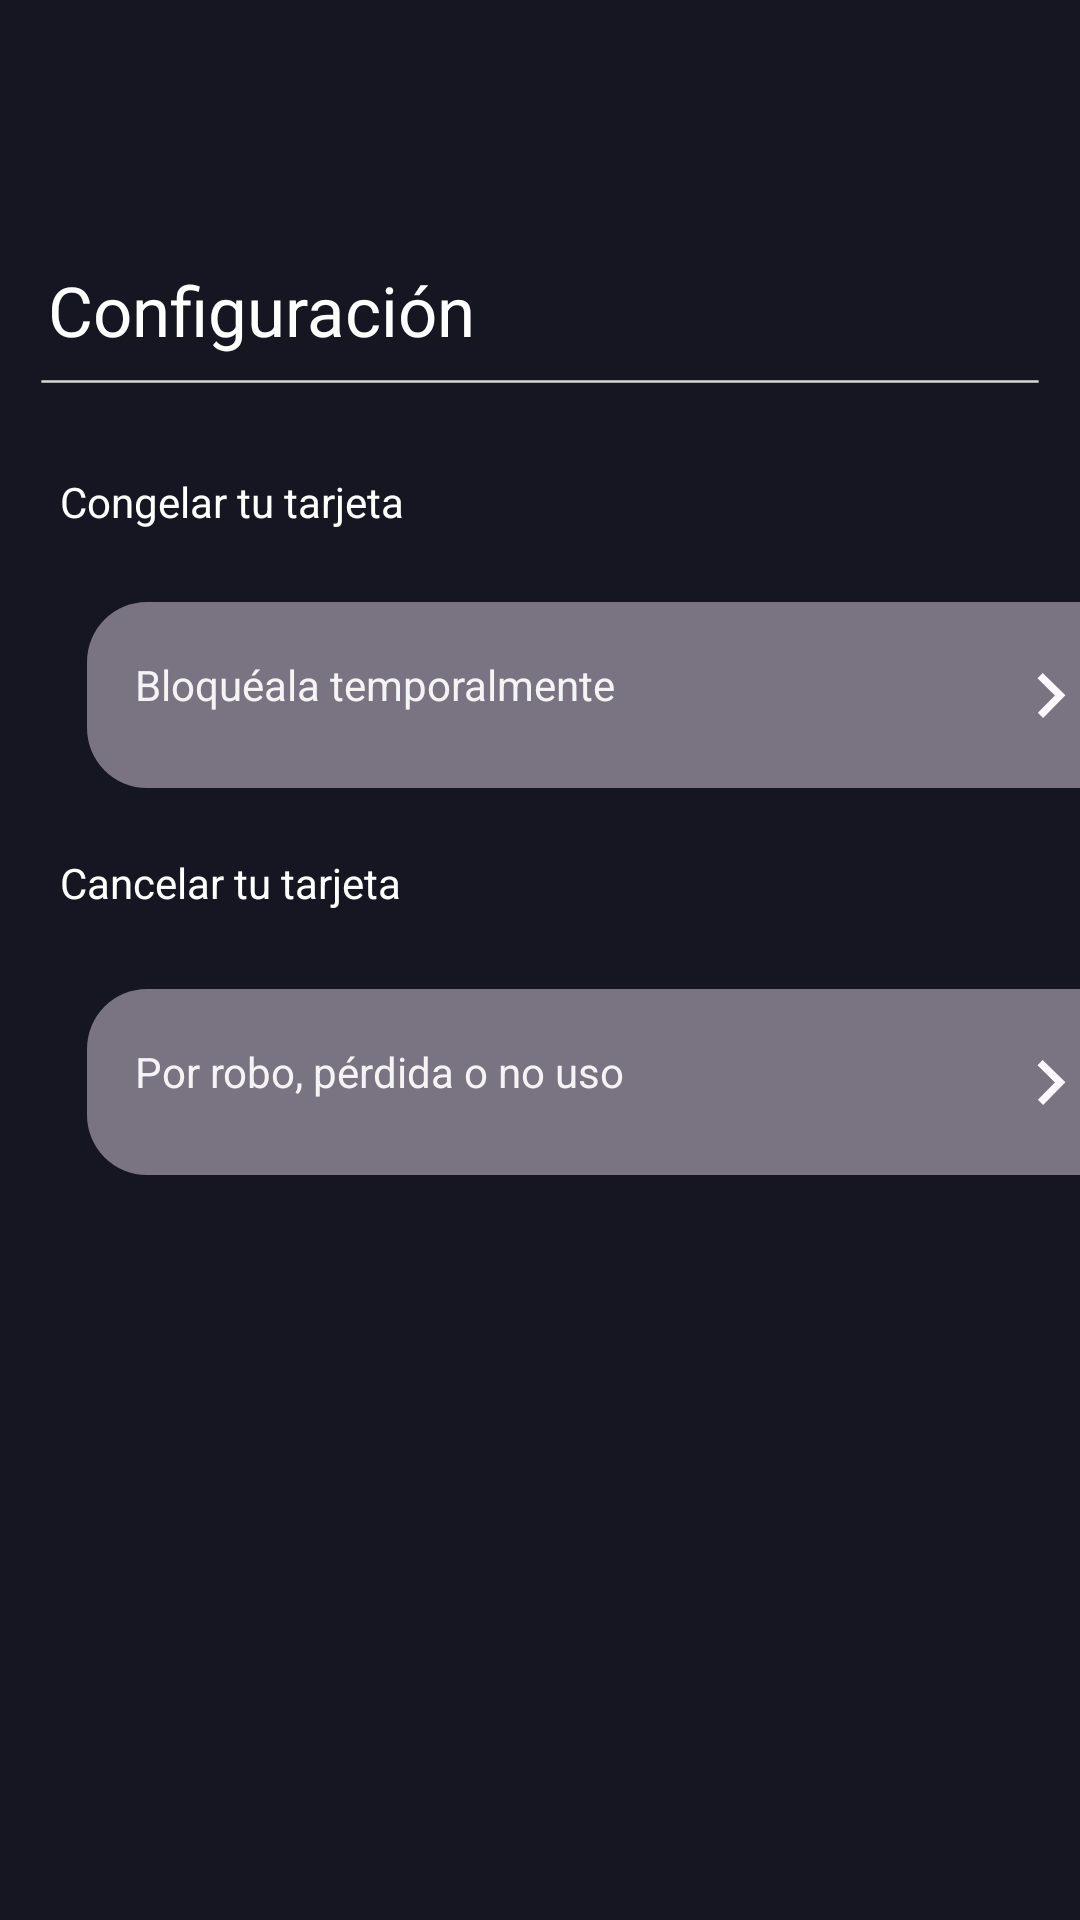

The Android layout XML behind this screen, and the referenced resources:
<!-- AndroidManifest.xml: application theme Theme.Noqui -->
<!-- res/layout/activity_tarjeta_configuracion.xml -->
<?xml version="1.0" encoding="utf-8"?>
<androidx.constraintlayout.widget.ConstraintLayout xmlns:android="http://schemas.android.com/apk/res/android"
    xmlns:app="http://schemas.android.com/apk/res-auto"
    xmlns:tools="http://schemas.android.com/tools"
    android:id="@+id/main"
    android:layout_width="match_parent"
    android:layout_height="match_parent"
    android:background="#161622"
    tools:context=".tarjeta_configuracion">

    <TextView
        android:id="@+id/textView25"
        android:layout_width="wrap_content"
        android:layout_height="wrap_content"
        android:layout_marginStart="20dp"
        android:layout_marginTop="22dp"
        android:text="Cancelar tu tarjeta"
        android:textColor="#FFFFFF"
        app:layout_constraintStart_toStartOf="parent"
        app:layout_constraintTop_toBottomOf="@+id/btnImgCongelar" />

    <ImageButton
        android:id="@+id/btnImgCancelar"
        android:layout_width="353dp"
        android:layout_height="62dp"
        android:layout_marginStart="29dp"
        android:layout_marginTop="26dp"
        android:layout_marginEnd="29dp"
        android:background="#00FFFFFF"
        app:layout_constraintEnd_toEndOf="parent"
        app:layout_constraintHorizontal_bias="0.0"
        app:layout_constraintStart_toStartOf="parent"
        app:layout_constraintTop_toBottomOf="@+id/textView25"
        app:srcCompat="@drawable/tarjeta_congelar_boton" />

    <ImageView
        android:id="@+id/btnImgflechaCancelarTj"
        android:layout_width="wrap_content"
        android:layout_height="wrap_content"
        android:layout_marginTop="16dp"
        android:layout_marginEnd="16dp"
        app:layout_constraintEnd_toEndOf="@+id/btnImgCancelar"
        app:layout_constraintTop_toTopOf="@+id/btnImgCancelar"
        app:srcCompat="@drawable/flecha_corta" />

    <ImageView
        android:id="@+id/separador3"
        android:layout_width="wrap_content"
        android:layout_height="wrap_content"
        app:layout_constraintEnd_toEndOf="parent"
        app:layout_constraintHorizontal_bias="0.0"
        app:layout_constraintStart_toStartOf="parent"
        app:layout_constraintTop_toBottomOf="@+id/txConfiguracionTj"
        app:srcCompat="@drawable/mv_menu_separator" />

    <TextView
        android:id="@+id/txConfiguracionTj"
        android:layout_width="wrap_content"
        android:layout_height="wrap_content"
        android:layout_marginStart="16dp"
        android:layout_marginTop="88dp"
        android:fontFamily="@font/poppins_medium"
        android:text="Configuración"
        android:textColor="#FFFFFF"
        android:textSize="23sp"
        app:layout_constraintStart_toStartOf="parent"
        app:layout_constraintTop_toTopOf="parent" />

    <ImageButton
        android:id="@+id/botonVolverConfigTj"
        android:layout_width="wrap_content"
        android:layout_height="wrap_content"
        android:layout_marginStart="16dp"
        android:layout_marginTop="32dp"
        android:background="@android:color/transparent"
        app:layout_constraintStart_toStartOf="parent"
        app:layout_constraintTop_toTopOf="parent"
        app:srcCompat="@drawable/lg_boton_volver" />

    <TextView
        android:id="@+id/textView24"
        android:layout_width="wrap_content"
        android:layout_height="wrap_content"
        android:layout_marginStart="20dp"
        android:layout_marginTop="22dp"
        android:text="Congelar tu tarjeta"
        android:textColor="#FFFFFF"
        app:layout_constraintStart_toStartOf="parent"
        app:layout_constraintTop_toBottomOf="@+id/separador3" />

    <ImageButton
        android:id="@+id/btnImgCongelar"
        android:layout_width="353dp"
        android:layout_height="62dp"
        android:layout_marginStart="29dp"
        android:layout_marginTop="24dp"
        android:layout_marginEnd="29dp"
        android:background="#00FFFFFF"
        android:backgroundTint="#EAFFFF"
        app:layout_constraintEnd_toEndOf="parent"
        app:layout_constraintHorizontal_bias="0.0"
        app:layout_constraintStart_toStartOf="parent"
        app:layout_constraintTop_toBottomOf="@+id/textView24"
        app:srcCompat="@drawable/tarjeta_congelar_boton" />

    <ImageView
        android:id="@+id/btnImgflechaBloquear"
        android:layout_width="wrap_content"
        android:layout_height="wrap_content"
        android:layout_marginTop="16dp"
        android:layout_marginEnd="16dp"
        app:layout_constraintEnd_toEndOf="@+id/btnImgCongelar"
        app:layout_constraintTop_toTopOf="@+id/btnImgCongelar"
        app:srcCompat="@drawable/flecha_corta" />

    <TextView
        android:id="@+id/textView26"
        android:layout_width="wrap_content"
        android:layout_height="wrap_content"
        android:layout_marginStart="16dp"
        android:layout_marginTop="18dp"
        android:text="Bloquéala temporalmente"
        android:textColor="#EAFFFFFF"
        app:layout_constraintStart_toStartOf="@+id/btnImgCongelar"
        app:layout_constraintTop_toTopOf="@+id/btnImgCongelar" />

    <TextView
        android:id="@+id/textView27"
        android:layout_width="wrap_content"
        android:layout_height="wrap_content"
        android:layout_marginStart="16dp"
        android:layout_marginTop="18dp"
        android:text="Por robo, pérdida o no uso"
        android:textColor="#EAFFFFFF"
        app:layout_constraintStart_toStartOf="@+id/btnImgCancelar"
        app:layout_constraintTop_toTopOf="@+id/btnImgCancelar" />
</androidx.constraintlayout.widget.ConstraintLayout>
<!-- resources referenced by this layout -->
<resources>
  <!-- drawable flecha_corta (drawable) -->
  <vector xmlns:android="http://schemas.android.com/apk/res/android"
      android:width="31dp"
      android:height="31dp"
      android:viewportWidth="31"
      android:viewportHeight="31">
    <path
        android:pathData="M16.64,15.127L10.837,9.431L12.57,7.665L20.14,15.094L12.711,22.664L10.945,20.931L16.64,15.127Z"
        android:fillColor="#FEF7FF"/>
  </vector>
  <!-- drawable mv_menu_separator (drawable) -->
  <vector xmlns:android="http://schemas.android.com/apk/res/android"
      android:width="418dp"
      android:height="17dp"
      android:viewportWidth="418"
      android:viewportHeight="17">
    <path
        android:pathData="M16,8h386v1h-386z"
        android:fillColor="#D9D9D9"/>
  </vector>
  <!-- drawable tarjeta_congelar_boton (drawable) -->
  <?xml version="1.0" encoding="utf-8"?>
  <shape xmlns:android="http://schemas.android.com/apk/res/android"
      android:shape="rectangle"> 
  
      
      <solid android:color="#7A7482" />
  
      
      <corners android:radius="20dp" />
  </shape>
  <style name="Theme.Noqui" parent="Theme.Material3.DayNight.NoActionBar">
      </style>
</resources>
